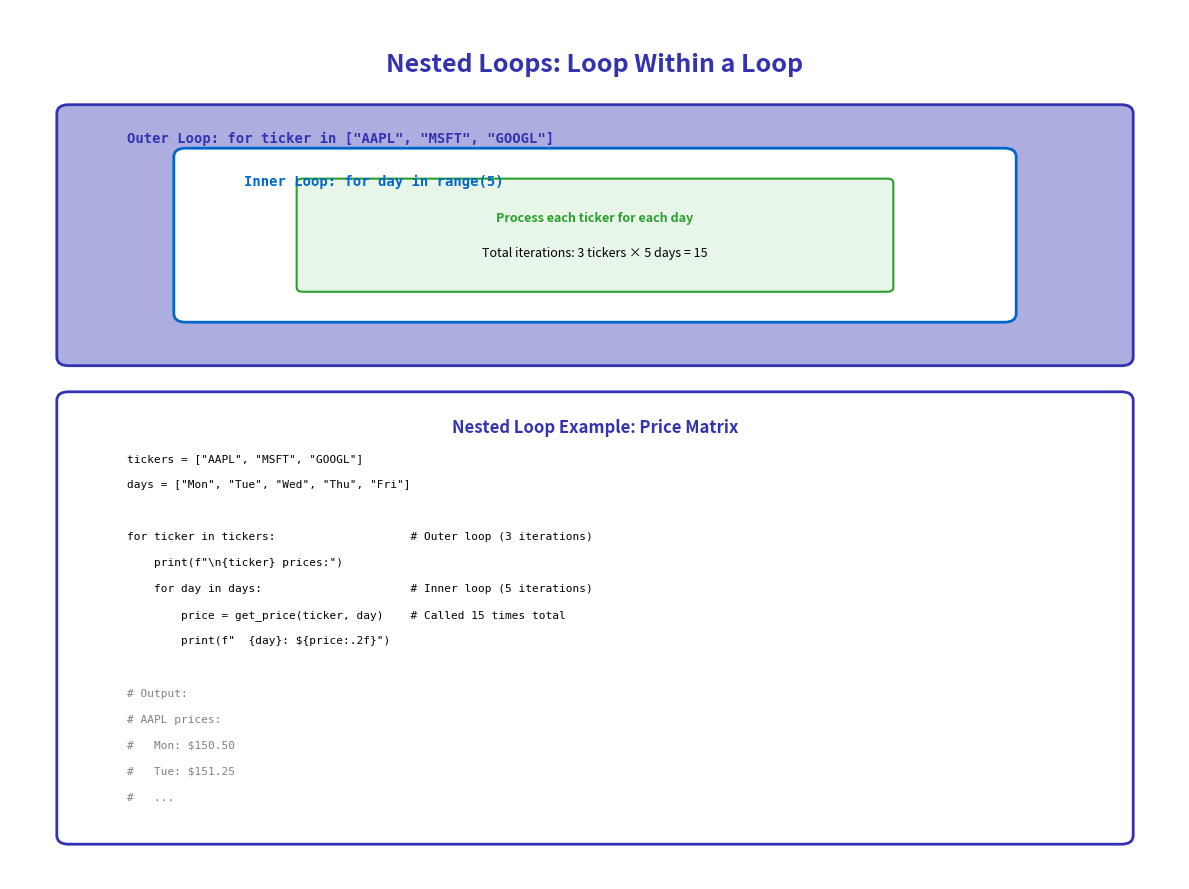

Generate this figure with matplotlib:
"""Generated chart with course color palette"""
import matplotlib.pyplot as plt
import matplotlib.patches as patches
from matplotlib.patches import FancyBboxPatch, Rectangle, Circle, FancyArrowPatch, Wedge
import numpy as np
import pandas as pd
import seaborn as sns
from pathlib import Path

# Standard matplotlib configuration
plt.rcParams.update({
    'font.size': 10,
    'axes.labelsize': 10,
    'axes.titlesize': 11,
    'xtick.labelsize': 9,
    'ytick.labelsize': 9,
    'legend.fontsize': 9,
    'figure.figsize': (10, 6),
    'figure.dpi': 150
})

# Course colors
MLPURPLE = '#3333B2'
MLLAVENDER = '#ADADE0'
MLBLUE = '#0066CC'
MLORANGE = '#FF7F0E'
MLGREEN = '#2CA02C'
MLRED = '#D62728'

# Map old colors to course colors
COLOR_PRIMARY = MLPURPLE
COLOR_SECONDARY = MLPURPLE
COLOR_ACCENT = MLBLUE
COLOR_LIGHT = MLLAVENDER
COLOR_GREEN = MLGREEN
COLOR_ORANGE = MLORANGE
COLOR_RED = MLRED


fig, ax = plt.subplots(figsize=(12, 9))
ax.set_xlim(0, 10)
ax.set_ylim(0, 10)
ax.axis('off')

ax.text(5, 9.5, 'Nested Loops: Loop Within a Loop', ha='center', va='top',
        fontsize=18, fontweight='bold', color=COLOR_SECONDARY)

# Outer loop
outer_box = FancyBboxPatch((0.5, 6.0), 9, 2.8, boxstyle="round,pad=0.1",
                           edgecolor=COLOR_PRIMARY, facecolor=COLOR_LIGHT, linewidth=2)
ax.add_patch(outer_box)
ax.text(1, 8.6, 'Outer Loop: for ticker in ["AAPL", "MSFT", "GOOGL"]', ha='left', va='top',
        fontsize=10, family='monospace', fontweight='bold', color=COLOR_SECONDARY)

# Inner loop
inner_box = FancyBboxPatch((1.5, 6.5), 7, 1.8, boxstyle="round,pad=0.1",
                           edgecolor=COLOR_ACCENT, facecolor='white', linewidth=2)
ax.add_patch(inner_box)
ax.text(2, 8.1, 'Inner Loop: for day in range(5)', ha='left', va='top',
        fontsize=10, family='monospace', fontweight='bold', color=COLOR_ACCENT)

# Process
process_box = FancyBboxPatch((2.5, 6.8), 5, 1.2, boxstyle="round,pad=0.05",
                             edgecolor=COLOR_GREEN, facecolor='#E8F5E9', linewidth=1.5)
ax.add_patch(process_box)
ax.text(5, 7.6, 'Process each ticker for each day', ha='center', va='center',
        fontsize=9, fontweight='bold', color=COLOR_GREEN)
ax.text(5, 7.2, 'Total iterations: 3 tickers × 5 days = 15', ha='center', va='center',
        fontsize=9, color='black')

# Example output
example_box = FancyBboxPatch((0.5, 0.5), 9, 5.0, boxstyle="round,pad=0.1",
                             edgecolor=COLOR_SECONDARY, facecolor='white', linewidth=2)
ax.add_patch(example_box)
ax.text(5, 5.3, 'Nested Loop Example: Price Matrix', ha='center', va='top',
        fontsize=12, fontweight='bold', color=COLOR_SECONDARY)

code_lines = [
    'tickers = ["AAPL", "MSFT", "GOOGL"]',
    'days = ["Mon", "Tue", "Wed", "Thu", "Fri"]',
    '',
    'for ticker in tickers:                    # Outer loop (3 iterations)',
    '    print(f"\\n{ticker} prices:")',
    '    for day in days:                      # Inner loop (5 iterations)',
    '        price = get_price(ticker, day)    # Called 15 times total',
    '        print(f"  {day}: ${price:.2f}")',
    '',
    '# Output:',
    '# AAPL prices:',
    '#   Mon: $150.50',
    '#   Tue: $151.25',
    '#   ...',
]

y_pos = 4.9
for line in code_lines:
    if line.startswith('#'):
        color = '#808080'
    else:
        color = 'black'
    ax.text(1, y_pos, line, ha='left', va='top',
            fontsize=8, family='monospace', color=color)
    y_pos -= 0.3

plt.tight_layout()
plt.savefig('chart.pdf', dpi=300, bbox_inches='tight')
plt.close()
